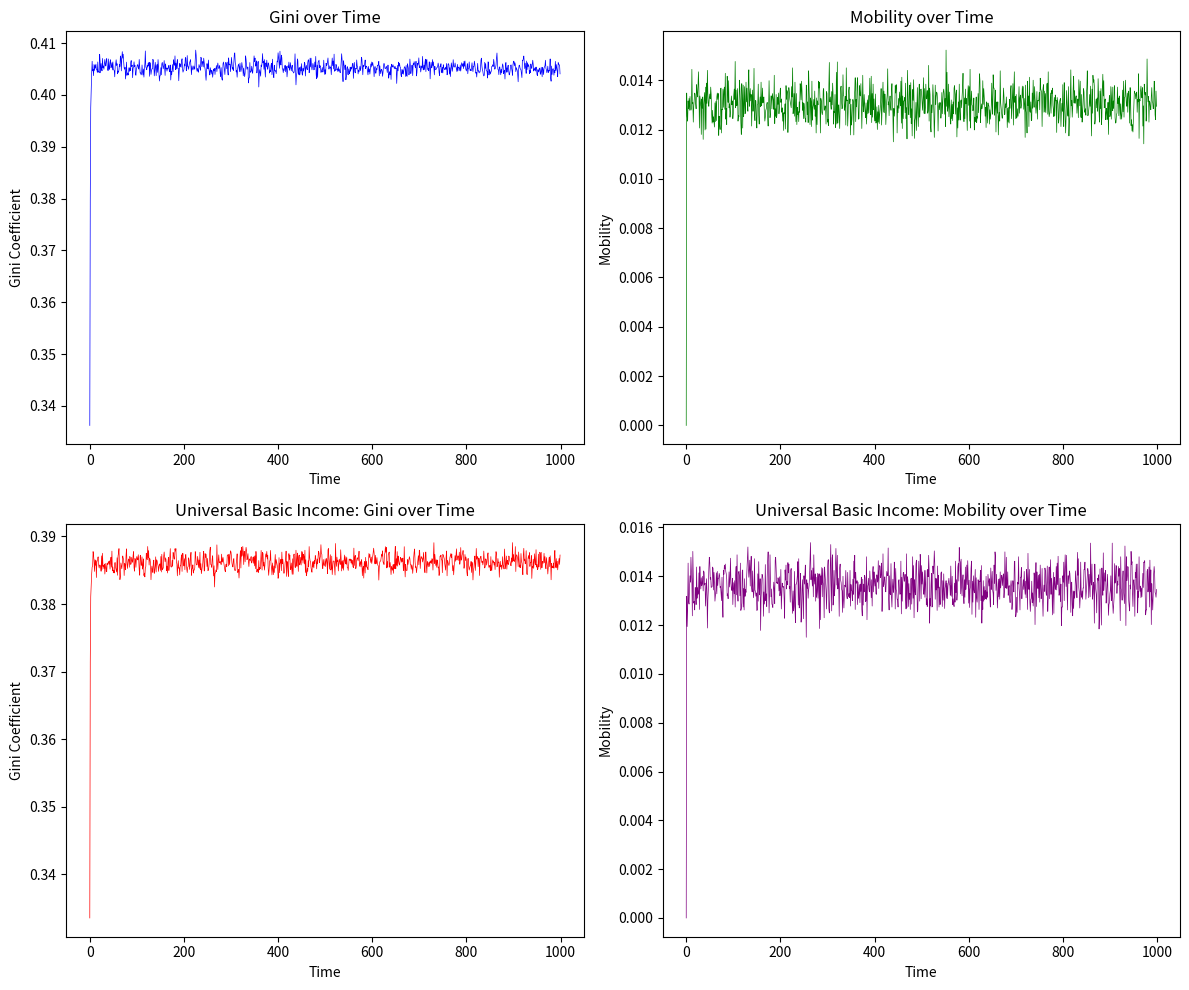

Write Python code to recreate this figure.
import numpy as np
import matplotlib.pyplot as plt
def pairs(n):
    vector = np.arange(n)
    np.random.shuffle(vector)
    return (vector[:n//2],vector[n//2:])
def kinetic_exchange(v,w):
    r = np.random.random(len(v))
    return r*(v+w),(1-r)*(v+w)
def gini(w):
    sigmatop = 0
    sigmabottom = 0
    length = len(w)
    w2 = np.sort(w)
    sigmatop = np.sum(np.arange(1, length+1) * w2)
    sigmabottom = np.sum(w2)
    gini = 2*(sigmatop/(length*sigmabottom)) - (1+(1/length))
    return gini
def mobility(v,w):
    quintiles_v = np.percentile(v, [20, 40, 60, 80])
    quintiles_w = np.percentile(w, [20, 40, 60, 80])
    quintile_indices_v = np.digitize(v, quintiles_v, right=True)
    quintile_indices_w = np.digitize(w, quintiles_w, right=True)
    movement = np.abs(quintile_indices_v - quintile_indices_w)
    movers = np.sum(movement > 1)
    return movers / len(v)

#functions defined in previous ticks

def incomeSim(N,T):
    w = np.ones(N)
    gs = np.zeros(T)
    ms = np.zeros(T)
    income = np.random.rand(N)
    for i in range(T):
        prevw = w
        m1,m2 = pairs(N)
        v,w2 = kinetic_exchange(w[m1], w[m2])
        w[m1] = v 
        w[m2] = w2
        gs[i] = (gini(w))
        w = w + income
        w = w * 1.06
        w = w*N / np.sum(w)
        if i > 0:
            ms[i] = mobility(w,prevw)
    return (w,gs,ms)
def UBISim(N,T):
    w = np.ones(N)
    gs = np.zeros(T)
    ms = np.zeros(T)
    income = np.random.rand(N)
    for i in range(T):
        prevw = w
        m1,m2 = pairs(N)
        v,w2 = kinetic_exchange(w[m1], w[m2])
        w[m1] = v 
        w[m2] = w2
        gs[i] = (gini(w))
        w = w + income + 0.2
        w = w * 1.06
        w = w*N / np.sum(w)
        if i > 0:
            ms[i] = mobility(w,prevw)
        
    return (w,gs,ms)
N = 50000
T =1000
_, gs_income, ms_income = incomeSim(N, T)
_, gs_ubi, ms_ubi = UBISim(N, T)
fig, axs = plt.subplots(2, 2, figsize=(12, 10))
axs[0, 0].plot(range(T), gs_income, color='blue',linewidth = 0.5)
axs[0, 0].set_title("Gini over Time")
axs[0, 0].set_xlabel("Time")
axs[0, 0].set_ylabel("Gini Coefficient")


axs[0, 1].plot(range(T), ms_income, color='green',linewidth = 0.5)
axs[0, 1].set_title("Mobility over Time")
axs[0, 1].set_xlabel("Time")
axs[0, 1].set_ylabel("Mobility")


axs[1, 0].plot(range(T), gs_ubi, color='red',linewidth = 0.5)
axs[1, 0].set_title("Universal Basic Income: Gini over Time")
axs[1, 0].set_xlabel("Time")
axs[1, 0].set_ylabel("Gini Coefficient")


axs[1, 1].plot(range(T), ms_ubi, color='purple',linewidth = 0.5)
axs[1, 1].set_title("Universal Basic Income: Mobility over Time")
axs[1, 1].set_xlabel("Time")
axs[1, 1].set_ylabel("Mobility")

plt.tight_layout()
plt.show()
